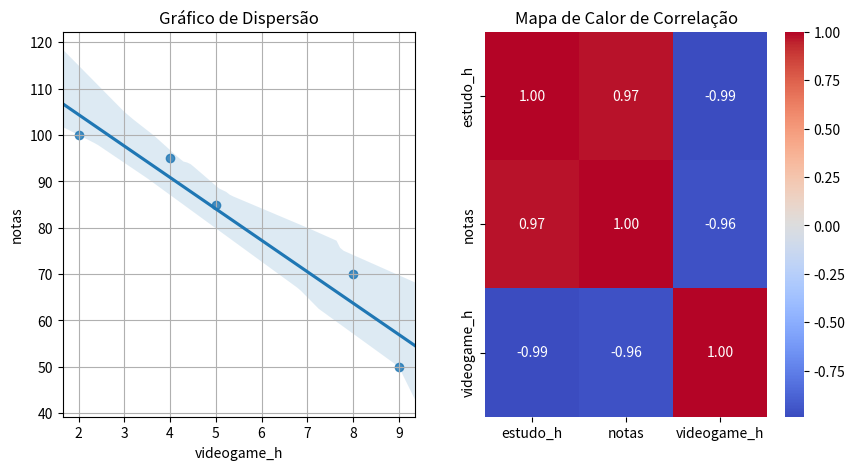

Write Python code to recreate this figure.
import pandas as pd
import seaborn as sns
import matplotlib.pyplot as plt 

# 1. Carregar os dados
df =  pd.DataFrame({
    'aluns': ['Matheus', 'Fernando', 'Ana', 'Beatriz', 'Bruna'],
    'estudo_h': [2, 4, 6, 8, 10],
    'notas': [50, 70, 85, 95, 100],
    'videogame_h':[9, 8, 5, 4, 2]    
})

# 2. Calcular a matriz e correlação
matriz_corr = df.corr(numeric_only=True)
print(matriz_corr)

# 3. Criar gráfico de dispersão
fig, (disp, calor) = plt.subplots(1, 2, figsize=(10,5))
sns.regplot(x = 'videogame_h', y = 'notas', data = df, truncate=False, ax=disp)
disp.set_title('Gráfico de Dispersão')
disp.grid(True)

# 3.1 Criar o heatmap
sns.heatmap(matriz_corr,
            annot=True,
            cmap="coolwarm",
            fmt=".2f",
            ax = calor)
calor.set_title("Mapa de Calor de Correlação")
# 4. Exibir Gráfico
plt.show() 
